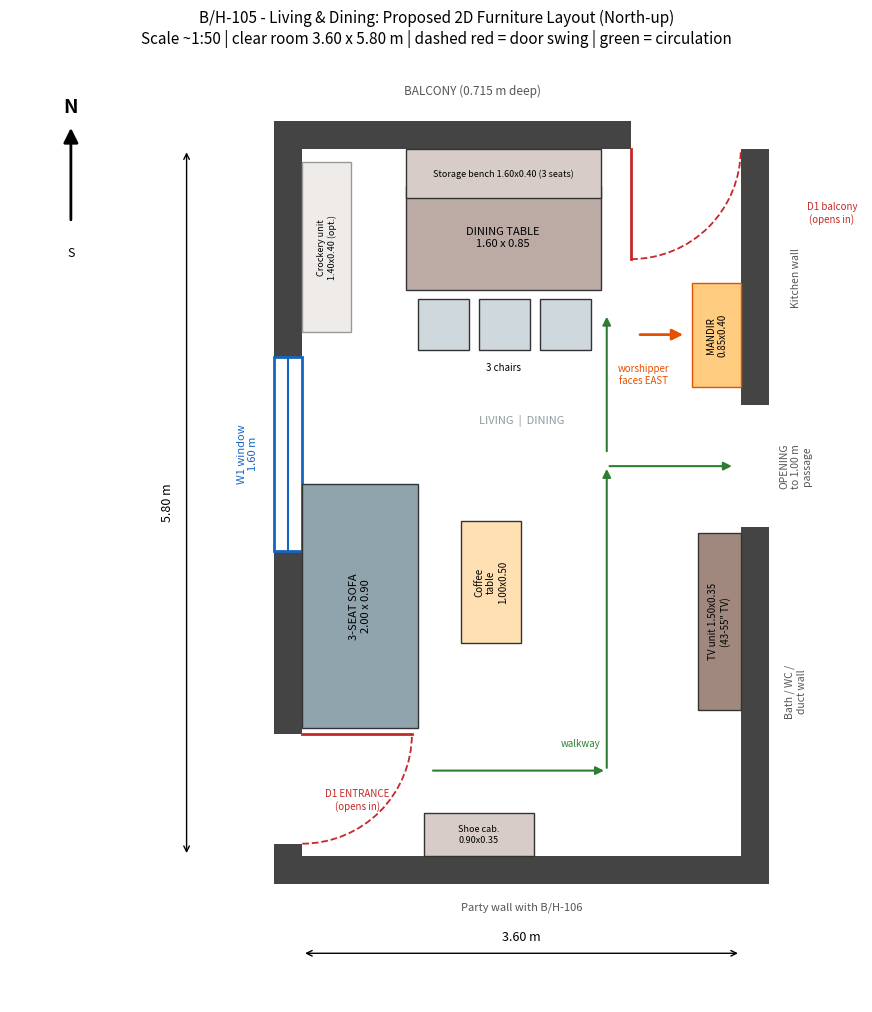

Generate this figure with matplotlib:
import matplotlib; matplotlib.use("Agg")
import matplotlib.pyplot as plt
from matplotlib.patches import Rectangle, Arc, FancyArrowPatch, Polygon
W,D=3.60,5.80
fig,ax=plt.subplots(figsize=(11,13)); ax.set_aspect('equal')
T=0.23
def wall(x,y,w,h): ax.add_patch(Rectangle((x,y),w,h,fc='#444',ec='none',zorder=2))
# walls with openings (E wall opening y2.7-3.7, W wall door y0.1-1.0 & window 2.5-4.1, N wall door x2.7-3.6)
wall(-T,-T,W+2*T,T)                      # south (party wall w/ 106)
wall(-T,0,T,0.1); wall(-T,1.0,T,1.5); wall(-T,4.1,T,D-4.1)   # west
wall(-T,D,W-0.9+T,T)                      # north, solid part
wall(W,0,T,2.7); wall(W,3.7,T,D-3.7)      # east
# window W1 (west)
ax.add_patch(Rectangle((-T,2.5),T,1.6,fc='white',ec='#1565c0',lw=2,zorder=3))
ax.plot([-T/2,-T/2],[2.5,4.1],color='#1565c0',lw=1.5,zorder=4)
ax.text(-0.45,3.3,'W1 window\n1.60 m',rotation=90,ha='center',va='center',fontsize=8,color='#1565c0')
# doors
def door(hx,hy,r,a0,a1,label,lx,ly):
    ax.add_patch(Arc((hx,hy),2*r,2*r,theta1=a0,theta2=a1,ls='--',color='#c62828',lw=1.3,zorder=5))
    ax.text(lx,ly,label,fontsize=8,color='#c62828',ha='center',va='center',zorder=6)
door(0,1.0,0.9,270,360,'',0,0); ax.plot([0,0.9],[1.0,1.0],color='#c62828',lw=2,zorder=5)
ax.text(0.45,0.38,'D1 ENTRANCE\n(opens in)',fontsize=7,color='#c62828',ha='center')
door(2.7,D,0.9,270,360,'',0,0); ax.plot([2.7,2.7],[D-0.9,D],color='#c62828',lw=2,zorder=5)
ax.text(4.35,5.2,'D1 balcony\n(opens in)',fontsize=7,color='#c62828',ha='center')
ax.text(W+0.45,3.2,'OPENING\nto 1.00 m\npassage',fontsize=7.5,ha='center',va='center',rotation=90,color='#555')
ax.text(W+0.45,1.35,'Bath / WC /\nduct wall',fontsize=7.5,ha='center',va='center',rotation=90,color='#555')
ax.text(W+0.45,4.75,'Kitchen wall',fontsize=7.5,ha='center',va='center',rotation=90,color='#555')
ax.text(1.4,D+0.45,'BALCONY (0.715 m deep)',fontsize=8.5,ha='center',color='#555')
ax.text(1.8,-0.45,'Party wall with B/H-106',fontsize=8,ha='center',color='#555')
# furniture
def f(x,y,w,h,label,fc,fs=7.5,rot=0,ec='#333'):
    ax.add_patch(Rectangle((x,y),w,h,fc=fc,ec=ec,lw=1,zorder=3))
    ax.text(x+w/2,y+h/2,label,ha='center',va='center',fontsize=fs,rotation=rot,zorder=4)
f(1.0,0.0,0.9,0.35,'Shoe cab.\n0.90x0.35','#d7ccc8',6.5)
f(0.0,1.05,0.95,2.0,'3-SEAT SOFA\n2.00 x 0.90','#90a4ae',8,90)
f(1.3,1.75,0.5,1.0,'Coffee\ntable\n1.00x0.50','#ffe0b2',7,90)
f(3.25,1.2,0.35,1.45,'TV unit 1.50x0.35\n(43-55" TV)','#a1887f',7,90)
f(0.85,4.65,1.6,0.85,'DINING TABLE\n1.60 x 0.85','#bcaaa4',8)
f(0.85,5.4,1.6,0.4,'Storage bench 1.60x0.40 (3 seats)','#d7ccc8',6.5)
for i in range(3): f(0.95+i*0.5,4.15,0.42,0.42,'','#cfd8dc')
ax.text(1.65,3.98,'3 chairs',fontsize=7,ha='center')
f(0.0,4.3,0.4,1.4,'Crockery unit\n1.40x0.40 (opt.)','#efebe9',6.5,90,ec='#999')
f(3.2,3.85,0.4,0.85,'MANDIR\n0.85x0.40','#ffcc80',7,90,ec='#e65100')
# prayer direction
ax.add_patch(FancyArrowPatch((2.75,4.28),(3.15,4.28),arrowstyle='-|>',mutation_scale=16,color='#e65100',lw=2,zorder=6))
ax.text(2.8,3.88,'worshipper\nfaces EAST',fontsize=7,color='#e65100',ha='center')
# circulation
for p,q in [((1.05,0.7),(2.5,0.7)),((2.5,0.7),(2.5,3.2)),((2.5,3.2),(3.55,3.2)),((2.5,3.3),(2.5,4.45))]:
    ax.add_patch(FancyArrowPatch(p,q,arrowstyle='-|>',mutation_scale=12,color='#2e7d32',lw=1.5,zorder=6))
ax.text(2.45,0.9,'walkway',fontsize=7,color='#2e7d32',ha='right')
# dims
ax.annotate('',(0,-0.8),(W,-0.8),arrowprops=dict(arrowstyle='<->'));ax.text(W/2,-0.72,'3.60 m',ha='center',va='bottom',fontsize=9)
ax.annotate('',(-0.95,0),(-0.95,D),arrowprops=dict(arrowstyle='<->'));ax.text(-1.05,D/2,'5.80 m',rotation=90,ha='right',va='center',fontsize=9)
ax.text(1.8,3.55,'LIVING  |  DINING',fontsize=8,color='#37474f',ha='center',alpha=.55)
# north arrow
ax.add_patch(FancyArrowPatch((-1.9,5.2),(-1.9,6.0),arrowstyle='-|>',mutation_scale=22,color='k',lw=2))
ax.text(-1.9,6.1,'N',ha='center',fontsize=14,weight='bold')
ax.text(-1.9,5.0,'S',ha='center',va='top',fontsize=9);
ax.set_xlim(-2.4,4.6); ax.set_ylim(-1.2,6.6); ax.axis('off')
ax.set_title("B/H-105 - Living & Dining: Proposed 2D Furniture Layout (North-up)\nScale ~1:50 | clear room 3.60 x 5.80 m | dashed red = door swing | green = circulation",fontsize=11)
fig.savefig('living_dining_layout.png',dpi=130,bbox_inches='tight')
